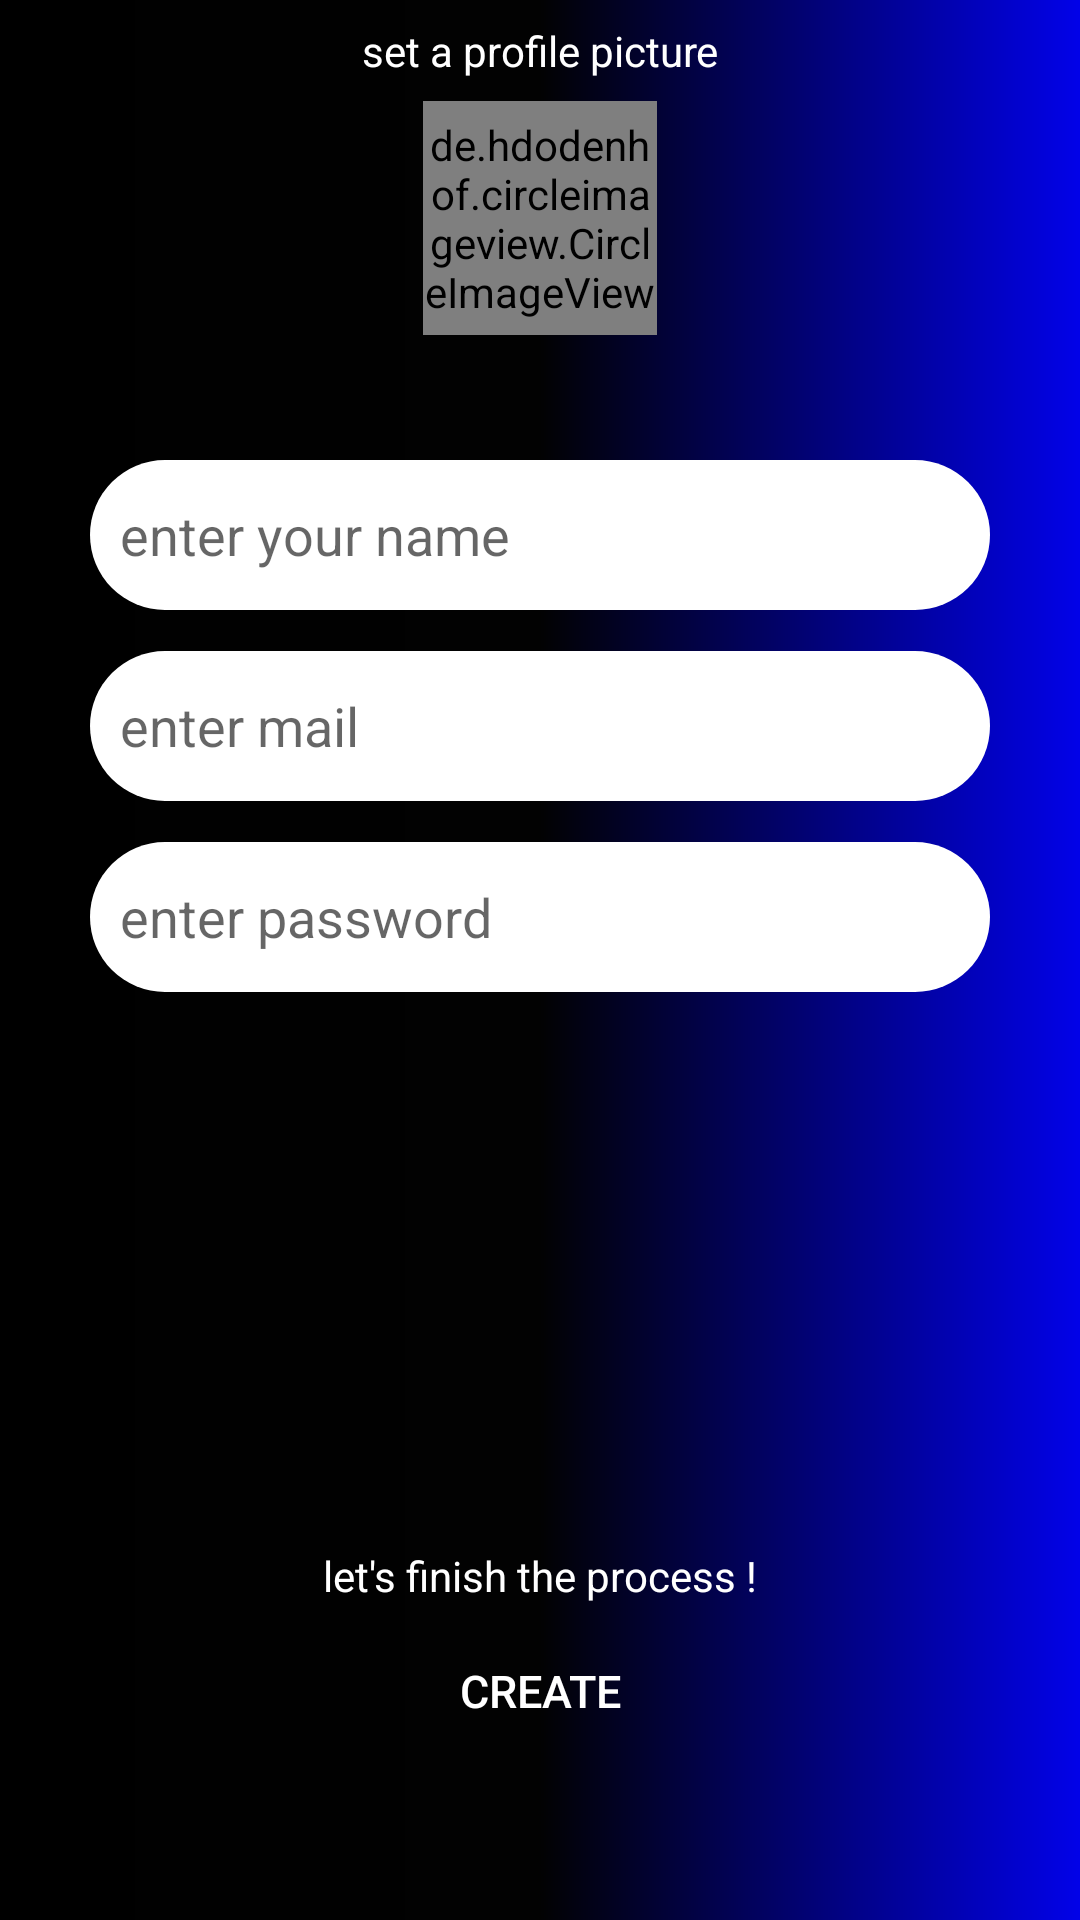

Write the Android layout XML for this screen, with the resource values it uses.
<!-- AndroidManifest.xml: application theme AppTheme -->
<!-- res/layout/activity_create.xml -->
<?xml version="1.0" encoding="utf-8"?>
<androidx.constraintlayout.widget.ConstraintLayout xmlns:android="http://schemas.android.com/apk/res/android"
    xmlns:app="http://schemas.android.com/apk/res-auto"
    xmlns:tools="http://schemas.android.com/tools"
    android:layout_width="match_parent"
    android:layout_height="match_parent"
    android:background="@drawable/gradient"
    tools:context=".createActivity">

    <EditText
        android:id="@+id/t1"
        android:layout_width="300dp"
        android:layout_height="50dp"
        android:background="@drawable/edittext"
        android:ems="10"
        android:hint="@string/enter_your_name"
        android:inputType="textPersonName"
        android:padding="10dp"
        app:layout_constraintBottom_toBottomOf="parent"
        app:layout_constraintEnd_toEndOf="parent"
        app:layout_constraintStart_toStartOf="parent"
        app:layout_constraintTop_toTopOf="parent"
        app:layout_constraintVertical_bias="0.26"
        android:autofillHints="" />

    <EditText
        android:id="@+id/t2"
        android:layout_width="300dp"
        android:layout_height="50dp"
        android:background="@drawable/edittext"
        android:ems="10"
        android:hint="@string/enter_email"
        android:inputType="textEmailAddress"

        android:padding="10dp"
        app:layout_constraintBottom_toTopOf="@+id/t3"
        app:layout_constraintEnd_toEndOf="parent"
        app:layout_constraintStart_toStartOf="parent"
        app:layout_constraintTop_toBottomOf="@+id/t1"
        android:autofillHints="" />

    <EditText
        android:id="@+id/t3"
        android:layout_width="300dp"
        android:layout_height="50dp"
        android:background="@drawable/edittext"
        android:ems="10"
        android:hint="@string/enter_password"

        android:inputType="textPassword"
        android:padding="10dp"
        app:layout_constraintBottom_toBottomOf="parent"
        app:layout_constraintEnd_toEndOf="parent"
        app:layout_constraintStart_toStartOf="parent"
        app:layout_constraintTop_toBottomOf="@+id/t1"
        app:layout_constraintVertical_bias="0.19999999"
        android:autofillHints="" />

    <Button
        android:id="@+id/b2"
        android:layout_width="wrap_content"
        android:layout_height="wrap_content"
        android:background="@android:color/transparent"
        android:text="@string/create"
        android:textColor="@android:color/white"
        android:textSize="15sp"
        app:layout_constraintBottom_toBottomOf="parent"
        app:layout_constraintEnd_toEndOf="parent"
        app:layout_constraintStart_toStartOf="parent"
        app:layout_constraintTop_toBottomOf="@+id/t3"
        app:layout_constraintVertical_bias="0.8" />

    <androidx.cardview.widget.CardView
        android:id="@+id/card1"
        android:layout_width="150dp"
        android:layout_height="150dp"
        android:padding="30dp"
        android:visibility="invisible"
        app:cardCornerRadius="30dp"
        app:cardElevation="5dp"
        app:layout_constraintBottom_toBottomOf="parent"
        app:layout_constraintEnd_toEndOf="parent"
        app:layout_constraintStart_toStartOf="parent"

        app:layout_constraintTop_toTopOf="parent">


        <LinearLayout
            android:layout_width="match_parent"
            android:layout_height="match_parent"
            android:gravity="center"
            android:orientation="vertical">

            <ProgressBar
                android:id="@+id/progress1"
                style="?android:attr/progressBarStyle"
                android:layout_width="100dp"
                android:layout_height="100dp"
                android:visibility="invisible" />
        </LinearLayout>


    </androidx.cardview.widget.CardView>

    <TextView
        android:layout_width="wrap_content"
        android:layout_height="wrap_content"
        android:text="@string/let_s_finish_the_process"
        android:textColor="@android:color/white"
        app:layout_constraintBottom_toTopOf="@+id/b2"
        app:layout_constraintEnd_toEndOf="parent"
        app:layout_constraintStart_toStartOf="parent"
        app:layout_constraintTop_toBottomOf="@+id/card1"
        app:layout_constraintVertical_bias="0.96" />

    <de.hdodenhof.circleimageview.CircleImageView
        android:id="@+id/imageView2"
        android:layout_width="78dp"
        android:layout_height="78dp"
       tools:src="@tools:sample/avatars"
        app:civ_border_color="#EAD6D6"
        app:civ_border_width="2dp"

        app:layout_constraintBottom_toBottomOf="parent"
        app:layout_constraintEnd_toEndOf="parent"
        app:layout_constraintStart_toStartOf="parent"
        app:layout_constraintTop_toTopOf="parent"
        app:layout_constraintVertical_bias="0.060000002" />

    <TextView
        android:layout_width="wrap_content"
        android:layout_height="wrap_content"
        android:text="@string/set_a_profile_picture"
        android:textColor="@android:color/white"
        app:layout_constraintBottom_toTopOf="@+id/imageView2"
        app:layout_constraintEnd_toEndOf="parent"
        app:layout_constraintStart_toStartOf="parent"
        app:layout_constraintTop_toTopOf="parent" />
</androidx.constraintlayout.widget.ConstraintLayout>
<!-- resources referenced by this layout -->
<resources>
  <!-- drawable edittext (drawable-v24) -->
  <?xml version="1.0" encoding="utf-8"?>
  <selector xmlns:android="http://schemas.android.com/apk/res/android">
  <item>
      <shape android:shape="rectangle">
          <corners android:radius="60dp"/>
          <solid android:color="@android:color/white"/>
      </shape>
  
  </item>
  </selector>
  <!-- drawable gradient (drawable-v24) -->
  <?xml version="1.0" encoding="utf-8"?>
  <shape xmlns:android="http://schemas.android.com/apk/res/android"
  android:shape="rectangle">
  <gradient
      android:angle="0"
      android:centerColor="#020202"
      android:endColor="#0202E8"
      android:startColor="#000000" />
  </shape>
  <string name="create">create</string>
  <string name="enter_email">enter mail</string>
  <string name="enter_password">enter password</string>
  <string name="enter_your_name">enter your name</string>
  <string name="let_s_finish_the_process">let\'s finish the process !</string>
  <string name="set_a_profile_picture">set a profile picture</string>
  <style name="AppTheme" parent="Theme.AppCompat.Light.DarkActionBar">
          
          <item name="colorPrimary">#000000</item>
          <item name="colorPrimaryDark">#1A1A1B</item>
          <item name="colorAccent">#050505</item>
      </style>
</resources>
